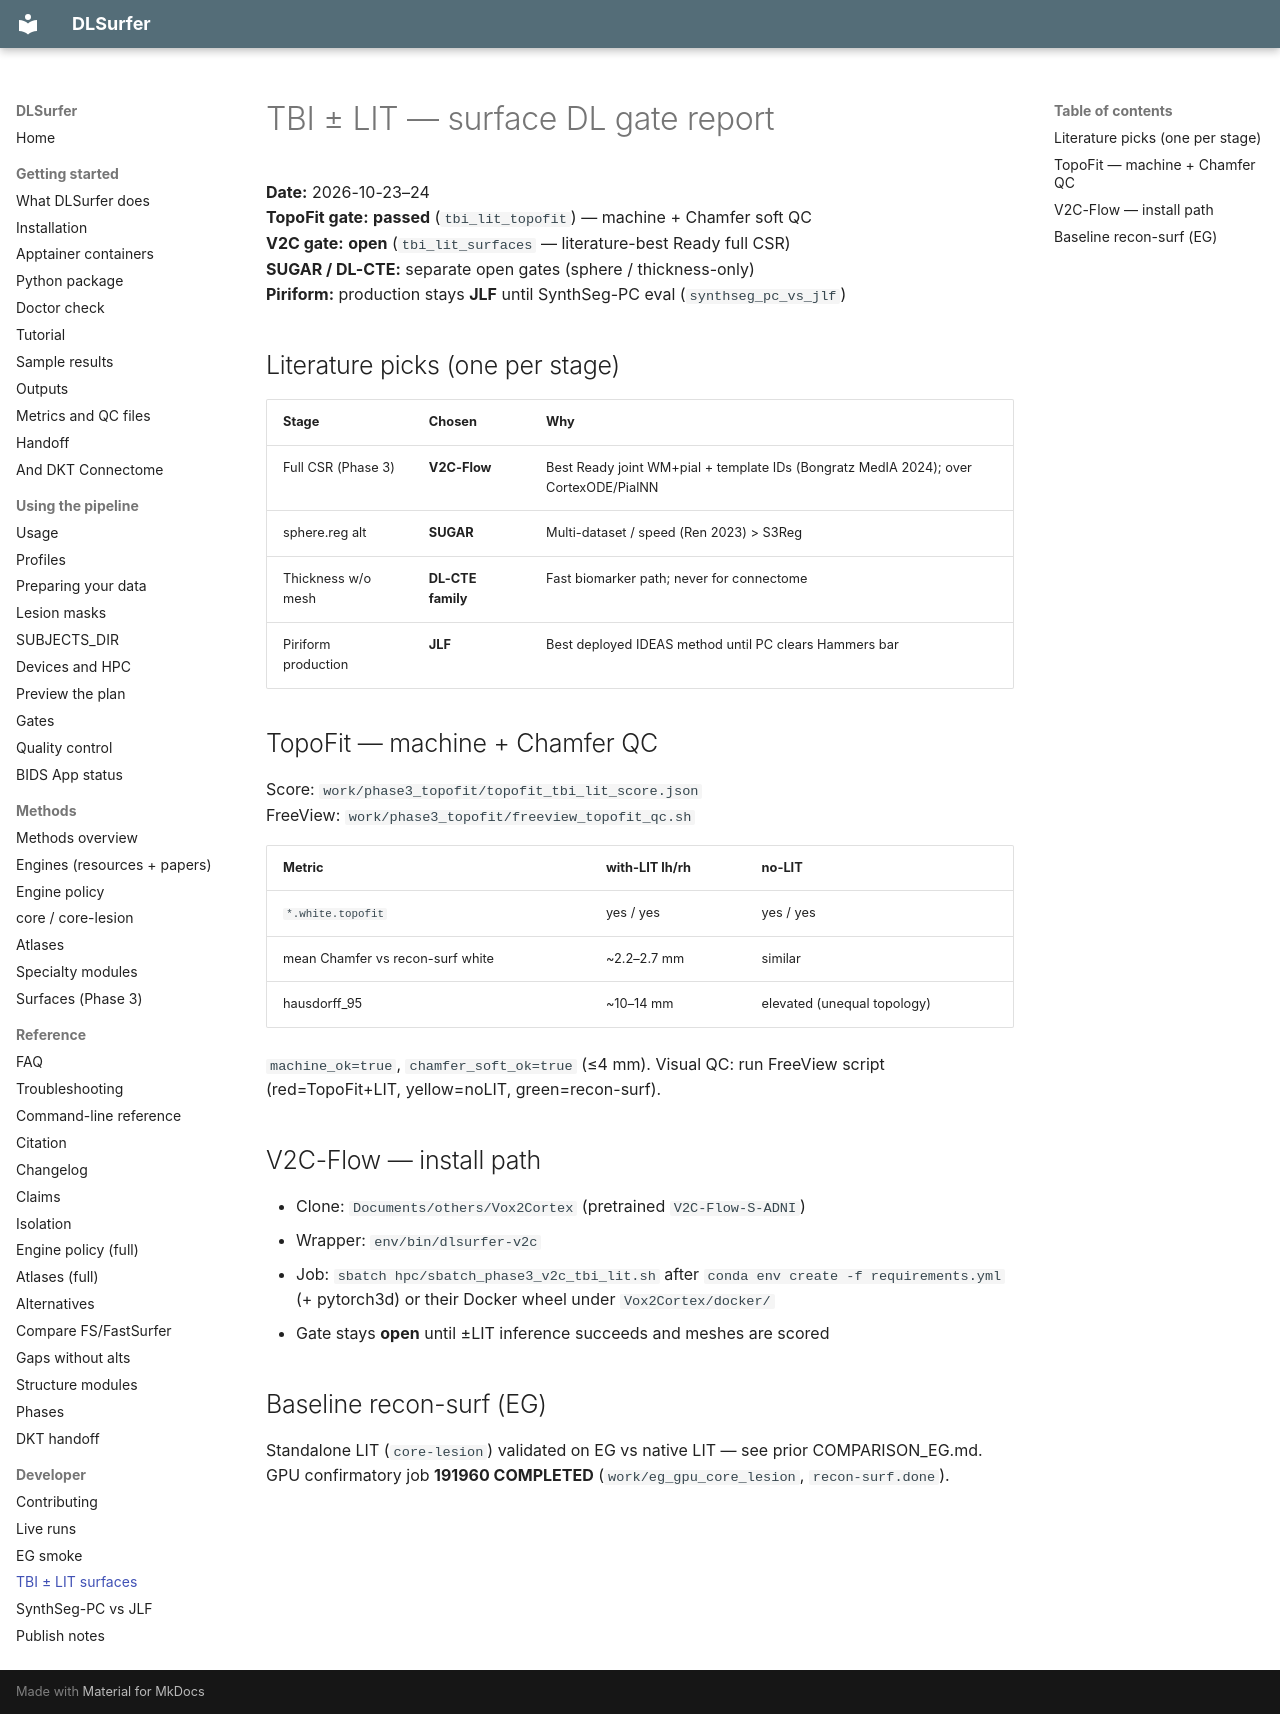

repository: phindagijimana/dlsurfer · page: lab/TBI_LIT_SURFACES_REPORT/index.html · generator: mkdocs

# TBI ± LIT — surface DL gate report

**Date:** 2026-10-23–24  
**TopoFit gate:** **passed** (`tbi_lit_topofit`) — machine + Chamfer soft QC  
**V2C gate:** **open** (`tbi_lit_surfaces` — literature-best Ready full CSR)  
**SUGAR / DL-CTE:** separate open gates (sphere / thickness-only)  
**Piriform:** production stays **JLF** until SynthSeg-PC eval (`synthseg_pc_vs_jlf`)

## Literature picks (one per stage)

| Stage | Chosen | Why |
|-------|--------|-----|
| Full CSR (Phase 3) | **V2C-Flow** | Best Ready joint WM+pial + template IDs (Bongratz MedIA 2024); over CortexODE/PialNN |
| sphere.reg alt | **SUGAR** | Multi-dataset / speed (Ren 2023) > S3Reg |
| Thickness w/o mesh | **DL-CTE family** | Fast biomarker path; never for connectome |
| Piriform production | **JLF** | Best deployed IDEAS method until PC clears Hammers bar |

## TopoFit — machine + Chamfer QC

Score: `work/phase3_topofit/topofit_tbi_lit_score.json`  
FreeView: `work/phase3_topofit/freeview_topofit_qc.sh`

| Metric | with-LIT lh/rh | no-LIT |
|--------|----------------|--------|
| `*.white.topofit` | yes / yes | yes / yes |
| mean Chamfer vs recon-surf white | ~2.2–2.7 mm | similar |
| hausdorff_95 | ~10–14 mm | elevated (unequal topology) |

`machine_ok=true`, `chamfer_soft_ok=true` (≤4 mm). Visual QC: run FreeView script (red=TopoFit+LIT, yellow=noLIT, green=recon-surf).

## V2C-Flow — install path

- Clone: `Documents/others/Vox2Cortex` (pretrained `V2C-Flow-S-ADNI`)  
- Wrapper: `env/bin/dlsurfer-v2c`  
- Job: `sbatch hpc/sbatch_phase3_v2c_tbi_lit.sh` after `conda env create -f requirements.yml` (+ pytorch3d) or their Docker wheel under `Vox2Cortex/docker/`  
- Gate stays **open** until ±LIT inference succeeds and meshes are scored

## Baseline recon-surf (EG)

Standalone LIT (`core-lesion`) validated on EG vs native LIT — see prior COMPARISON_EG.md. GPU confirmatory job **191960 COMPLETED** (`work/eg_gpu_core_lesion`, `recon-surf.done`).
